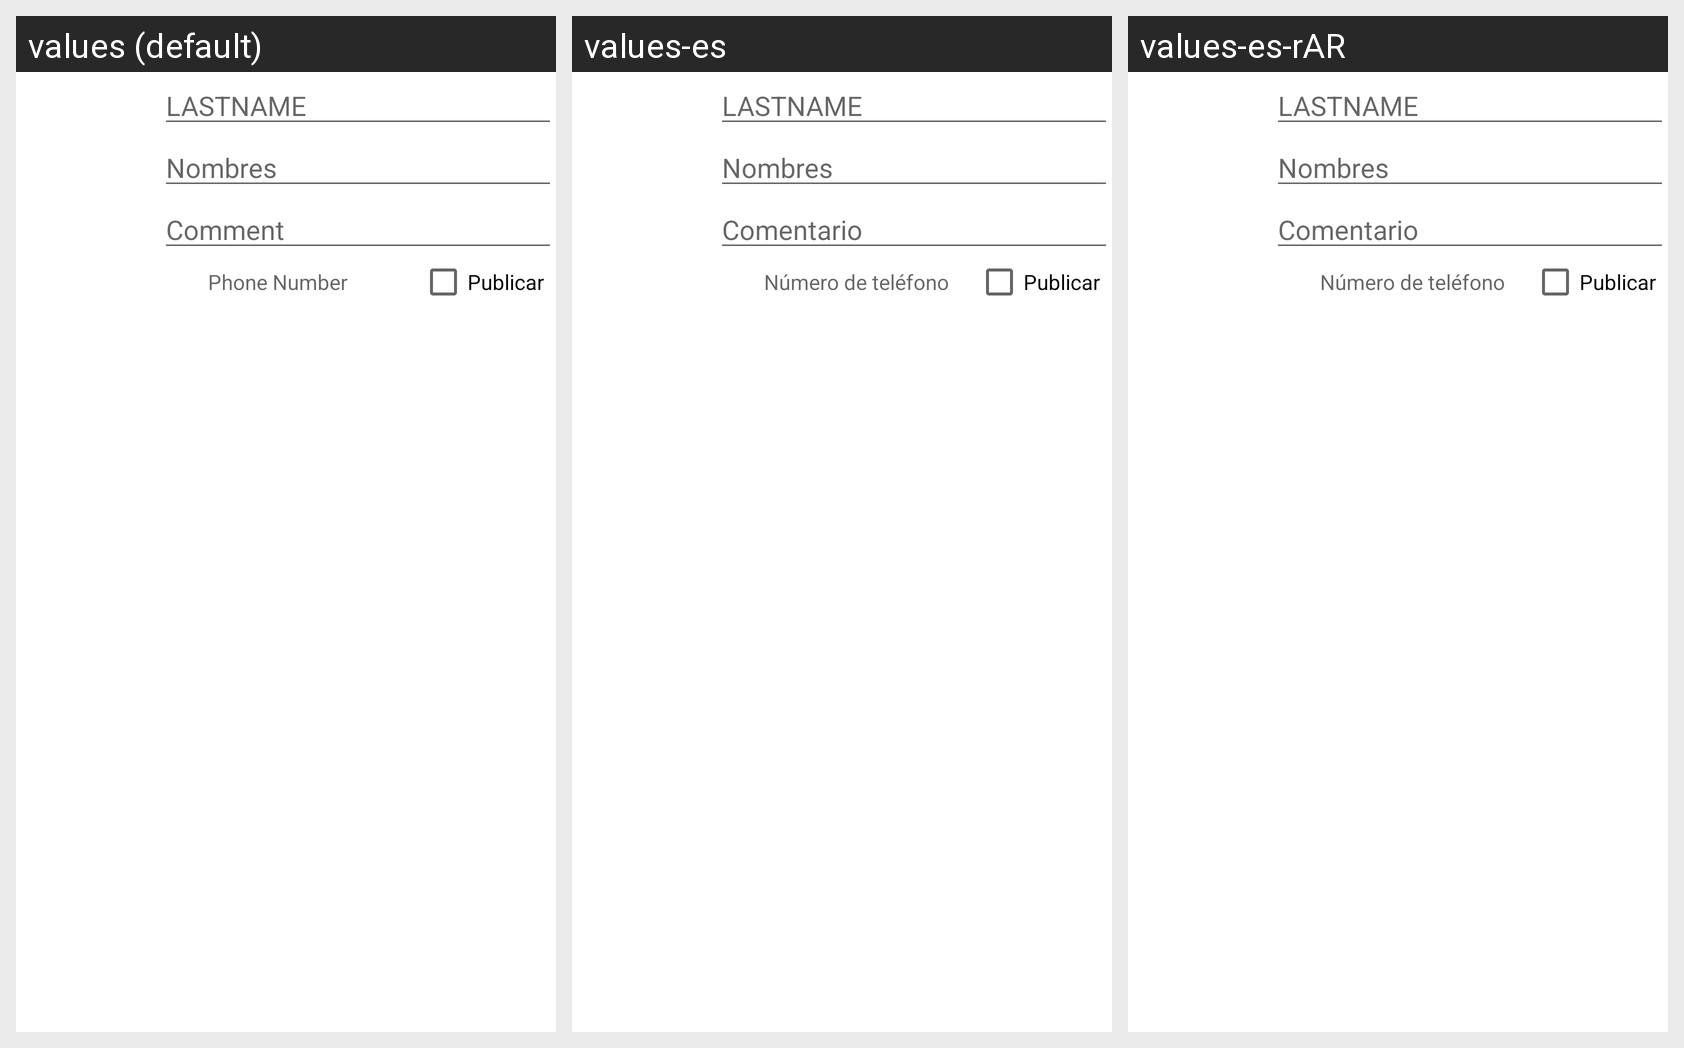

For this localized Android screen grid, give each drawn string resource with its value in every locale shown.
Android screen res/layout/content_user.xml rendered under 3 locales, left to right: values (default), values-es, values-es-rAR. Device: Nexus 5 (rendered at 1080×1920; each locale shown at half size, 540×960, under a caption strip naming it); theme AppBaseTheme.
Strings drawn on this screen, with the default value and each locale's value (text and hints the layout hard-codes, and strings that could not be matched under every locale, appear in the picture but are not listed):

lastname
  values: LASTNAME
  values-es: LASTNAME  [not translated; the default value is used]
  values-es-rAR: LASTNAME  [not translated; the default value is used]

names
  values: Nombres
  values-es: Nombres  [not translated; the default value is used]
  values-es-rAR: Nombres  [not translated; the default value is used]

comment
  values: Comment
  values-es: Comentario
  values-es-rAR: Comentario  [from values-es]

hint_phone_number
  values: Phone Number
  values-es: Número de teléfono
  values-es-rAR: Número de teléfono  [from values-es]
